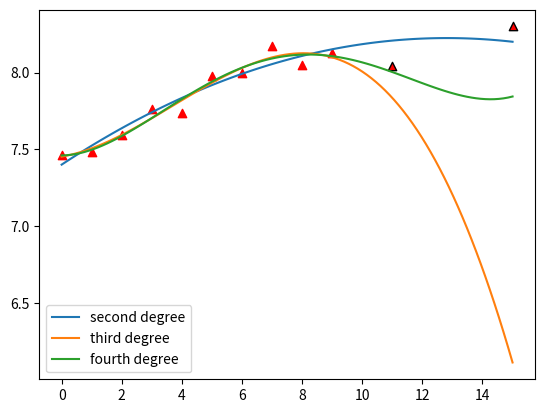

Here is the Python script that generated this plot:
import numpy as np
import matplotlib.pyplot as plt
from numpy.polynomial.polynomial import Polynomial


# assisting functions
def place_max_to_pivot(A, j, P, L):
    """
    Swaps rows as needed such that the pivot element of the matrix A in the column j has the largest absolut value
    in its column. It also swaps the respective rows of the matrices P and L.
    :param A: the matrix
    :param j: the column
    :param P: the permutation matrix
    :param L: the lower triangular matrix
    """
    max1 = abs(A[j, j])
    pos = j
    for i in range(j+1, A.shape[0]):  # finds the row with the element that has the largest absolut value
        if abs(A[i, j]) > max1:
            max1 = abs(A[i, j])
            pos = i

    temp = np.array(A[j])  # swaps the rows of the matrix A
    A[j] = A[pos]
    A[pos] = temp

    temp = np.array(P[j])  # swaps the rows of the matrix P
    P[j] = P[pos]
    P[pos] = temp

    temp = np.array(L[j])  # swaps the rows of the matrix L
    L[j] = L[pos]
    L[pos] = temp


def palu(A):
    """
    Performs the PA=LU decomposition of the matrix A.
    :param A: the matrix
    :return: the permutation matrix P, the lower triangular matrix L and the upper triangular matrix U
    """
    shape = A.shape[0]
    P = np.identity(shape)
    L = np.zeros((shape, shape), dtype=np.float64)
    U = np.array(A, dtype=np.float64)  # A copy of the matrix A

    for j in range(shape-1):  # for every column
        place_max_to_pivot(U, j, P, L)
        for i in range(j+1, shape):  # for every row
            if U[j, j] != 0:  # If this element is zero, then the PA=LU decomposition is complete
                coefficient = U[i, j] / U[j, j]
            else:
                return P, L, U
            for col in range(j, shape):  # Performs the row operation R_k <- R_k + a*R_l
                U[i, col] = U[i, col] - coefficient * U[j, col]
            L[i, j] = coefficient

    for i in range(shape):  # fills the diagonal of L with ones
        L[i, i] = 1.

    return P, L, U


def solve_system(A, b):
    """
    Solves the linear system of equations Ax=b
    :param A: the coefficient matrix
    :param b: the vector b
    :return: the solution vector x
    """
    shape = A.shape[0]
    P, L, U = palu(A)
    y = np.zeros(shape, dtype=np.float64)
    z = np.dot(P, b)

    # solving the Ly = z system
    for i in range(shape):
        y[i] = z[i]
        for j in range(i):
            y[i] -= L[i, j] * y[j]

    # solving the Ux = y system
    x = np.zeros(shape, dtype=np.float64)
    for i in range(shape-1, -1, -1):
        x[i] = y[i]
        for j in range(i+1, shape):
            x[i] -= U[i, j] * x[j]
        if U[i, i] != 0:
            x[i] /= U[i, i]
        else:  # if an element on the diagonal is zero, then the determinant of the upper triangle matrix
            return None   # is also zero, which that the system has either infinite or no solutions

    return x


def least_squares_method(points, degree):
    """
    Calculates a polynomial of a certain degree based on a set of given points using the least squares method
    :param points:the points on the cartesian plane
    :param degree: the degree of the approximation polynomial
    :return: the calculated polynomial and the norm of the remainder vector b-Ax
    """
    n = len(points)
    A = np.ones((n, degree+1), dtype=np.float64)
    b = np.zeros((n, 1), dtype=np.float64)

    for i in range(n):  # makes the coefficient matrix A and the vector b
        x = points[i][0]
        for j in range(1, degree+1):
            A[i][j] = x
            x *= points[i][0]
        b[i] = points[i][1]

    C = np.dot(A.T, A)
    d = np.dot(A.T, b)
    x = solve_system(C, d)  # the solution vector x
    r = np.linalg.norm(b.T-np.dot(A, x), 2)  # the norm of the remainder vector b-Ax
    return Polynomial(x), r


points = ((0, 7.4650), (1, 7.4800), (2, 7.5950), (3, 7.7600), (4, 7.7400),
          (5, 7.9800), (6, 8.0000), (7, 8.1700), (8, 8.0500), (9, 8.1250))
approximation_polynomials = list()
for i in range(2, 5):
    approximation_polynomials.append(least_squares_method(points, i))

# plots the polynomials from the least squares method
t = np.linspace(0, 15, 100)
for i in range(2, 5):
    y = list()
    for x in t:
        y.append(approximation_polynomials[i - 2][0](x))
    plt.plot(t, y)

x_points = list(point[0] for point in points)
y_points = list(point[1] for point in points)
plt.scatter(x_points, y_points, marker='^', color='red')  # plots the known stock prices of the previous 10 days
plt.scatter((11, 15), (8.0450, 8.3), marker='^', color='red', edgecolors='black')  # plots the actual stock prices of days 11 and 15
plt.legend(['second degree', 'third degree', 'fourth degree'], loc='lower left')

# calculates the error for the first 10 days for each polynomial and stores it in a list
error_list = list()
for i in range(2, 5):
    error = list()
    for point in points:
        error.append(abs(point[1] - approximation_polynomials[i-2][0](point[0])))
    error_list.append(error)

print(f'Mean error (second degree): {np.mean(error_list[0]):.7f}')
print(f'Mean error (third degree): {np.mean(error_list[1]):.7f}')
print(f'Mean error (fourth degree): {np.mean(error_list[2]):.7f}')

print('\n21-2 forecast:')  # day 11
print(f'(second degree): {approximation_polynomials[0][0](11):.7f} error: {8.045-approximation_polynomials[0][0](11):.7f}')
print(f'(third degree): {approximation_polynomials[1][0](11):.7f} error: {8.045-approximation_polynomials[1][0](11):.7f}')
print(f'(fourth degree): {approximation_polynomials[2][0](11):.7f} error: {8.045-approximation_polynomials[2][0](11):.7f}')

print('\n28-2 forecast:')  # day 15
print(f'(second degree): {approximation_polynomials[0][0](15):.7f} error: {8.3-approximation_polynomials[0][0](15):.7f}')
print(f'(third degree): {approximation_polynomials[1][0](15):.7f} error: {8.3-approximation_polynomials[1][0](15):.7f}')
print(f'(fourth degree): {approximation_polynomials[2][0](15):.7f} error: {8.3-approximation_polynomials[2][0](15):.7f}')

plt.show()
